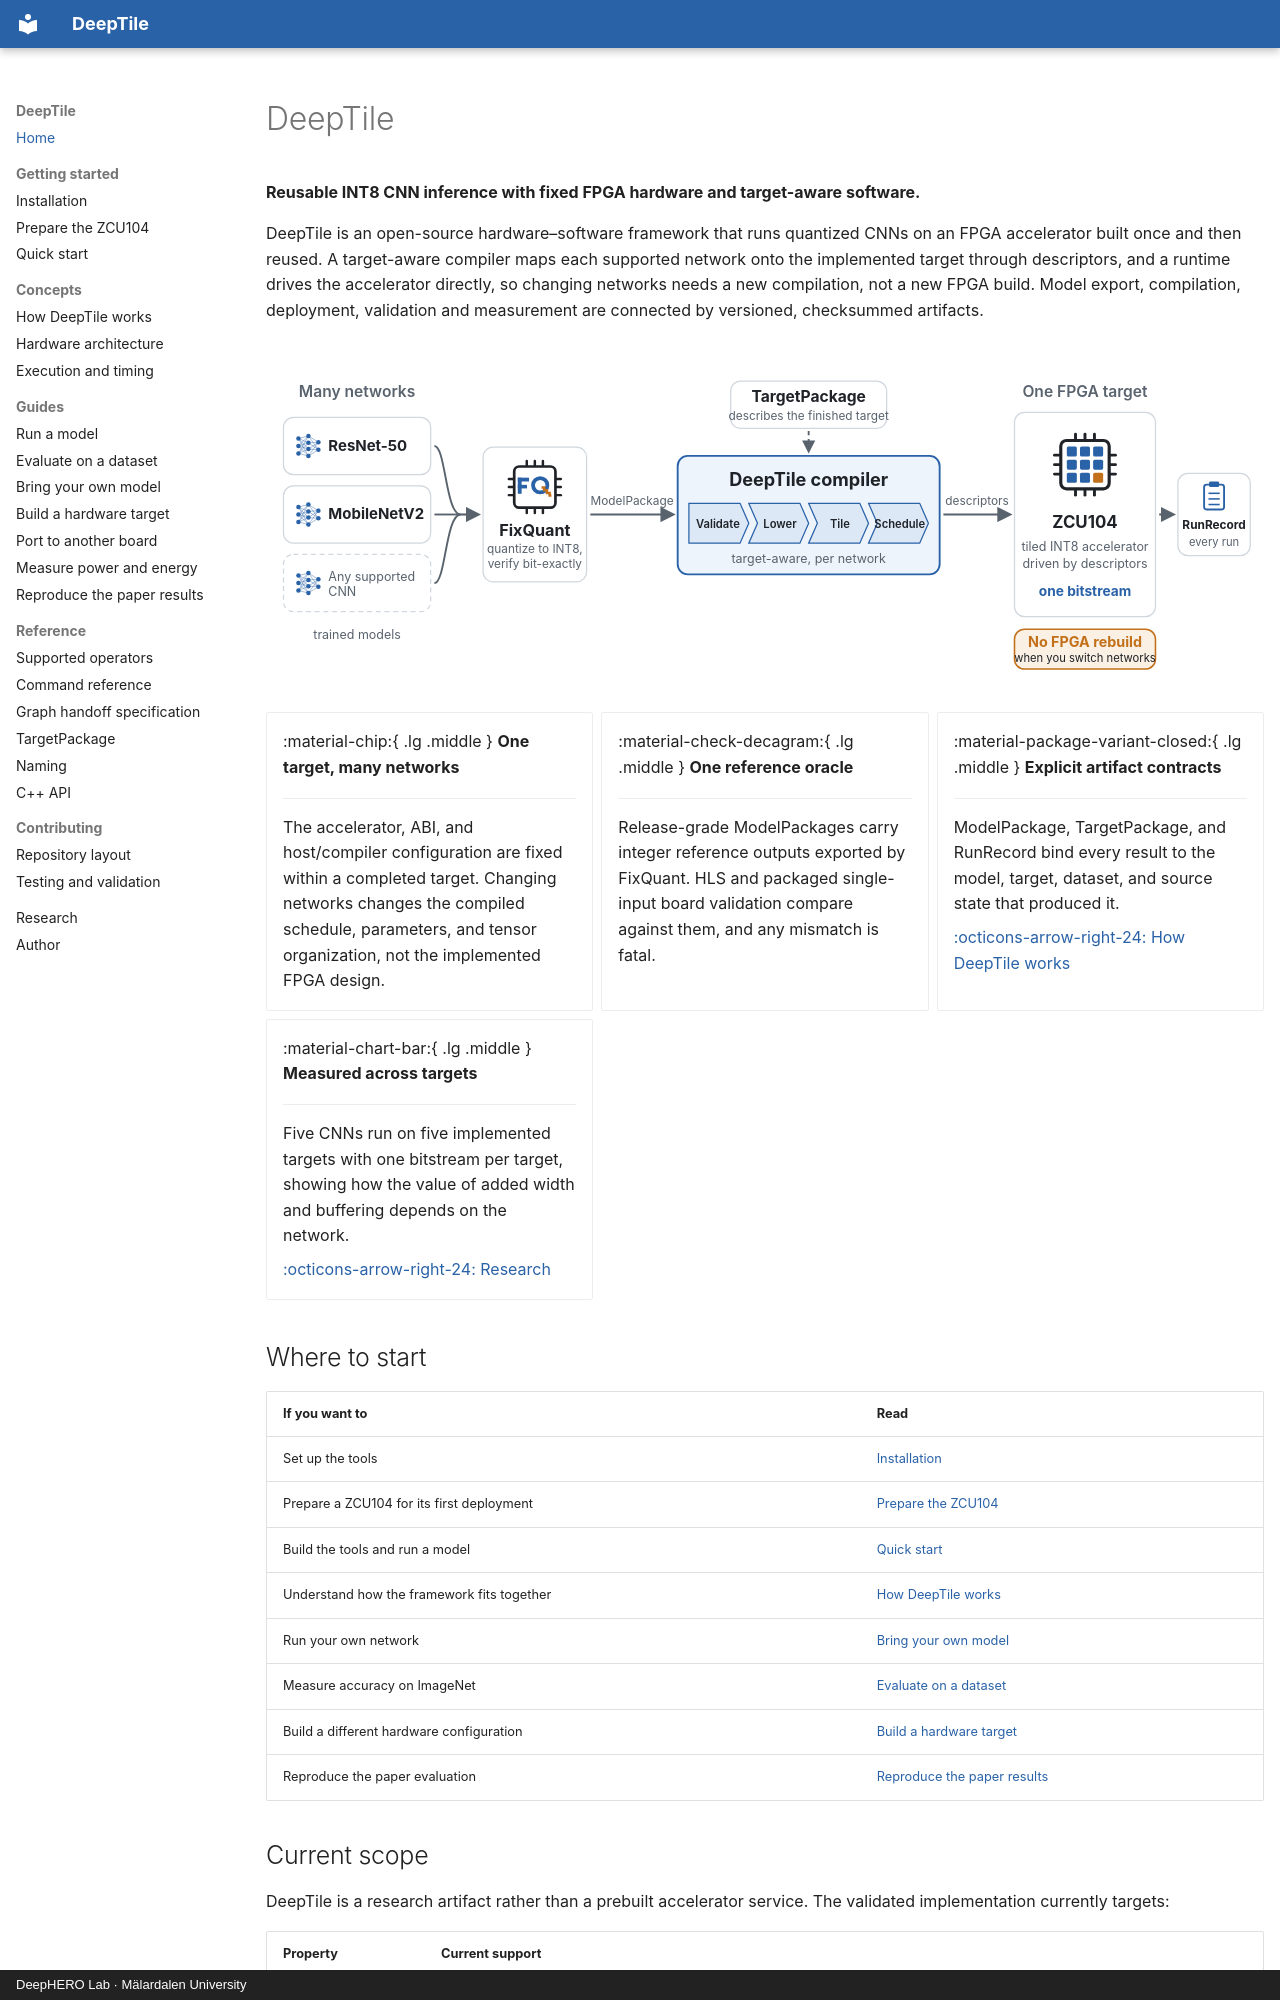

repository: mokweri/DeepTile · page: index.html · generator: mkdocs · copyright: DeepHERO Lab · Mälardalen University

---
hide:
  - toc
---

# DeepTile

**Reusable INT8 CNN inference with fixed FPGA hardware and target-aware
software.**

DeepTile is an open-source hardware–software framework that runs quantized
CNNs on an FPGA accelerator built once and then reused. A target-aware compiler
maps each supported network onto the implemented target through descriptors,
and a runtime drives the accelerator directly, so changing networks needs a new
compilation, not a new FPGA build. Model export, compilation, deployment,
validation and measurement are connected by versioned, checksummed artifacts.

![DeepTile: trained networks are quantized and verified by FixQuant into ModelPackages, compiled by one target-aware compiler, and run on a single ZCU104 FPGA target, with no FPGA rebuild when switching networks.](assets/figures/deeptile-hero-light.svg#only-light)
![DeepTile: trained networks are quantized and verified by FixQuant into ModelPackages, compiled by one target-aware compiler, and run on a single ZCU104 FPGA target, with no FPGA rebuild when switching networks.](assets/figures/deeptile-hero-dark.svg#only-dark)

<div class="grid cards" markdown>

-   :material-chip:{ .lg .middle } **One target, many networks**

    ---

    The accelerator, ABI, and host/compiler configuration are fixed within a
    completed target. Changing networks changes the compiled schedule,
    parameters, and tensor organization, not the implemented FPGA design.

-   :material-check-decagram:{ .lg .middle } **One reference oracle**

    ---

    Release-grade ModelPackages carry integer reference outputs exported by
    FixQuant. HLS and packaged single-input board validation compare against
    them, and any mismatch is fatal.

-   :material-package-variant-closed:{ .lg .middle } **Explicit artifact contracts**

    ---

    ModelPackage, TargetPackage, and RunRecord bind every result to the model,
    target, dataset, and source state that produced it.

    [:octicons-arrow-right-24: How DeepTile works](concepts/how-it-works.md)

-   :material-chart-bar:{ .lg .middle } **Measured across targets**

    ---

    Five CNNs run on five implemented targets with one bitstream per target,
    showing how the value of added width and buffering depends on the
    network.

    [:octicons-arrow-right-24: Research](research.md)

</div>

## Where to start

| If you want to | Read |
|---|---|
| Set up the tools | [Installation](getting-started/installation.md) |
| Prepare a ZCU104 for its first deployment | [Prepare the ZCU104](getting-started/board-setup.md) |
| Build the tools and run a model | [Quick start](getting-started/quick-start.md) |
| Understand how the framework fits together | [How DeepTile works](concepts/how-it-works.md) |
| Run your own network | [Bring your own model](guides/bring-your-own-model.md) |
| Measure accuracy on ImageNet | [Evaluate on a dataset](guides/evaluate-on-a-dataset.md) |
| Build a different hardware configuration | [Build a hardware target](guides/build-a-target.md) |
| Reproduce the paper evaluation | [Reproduce the paper results](guides/reproduce-results.md) |
